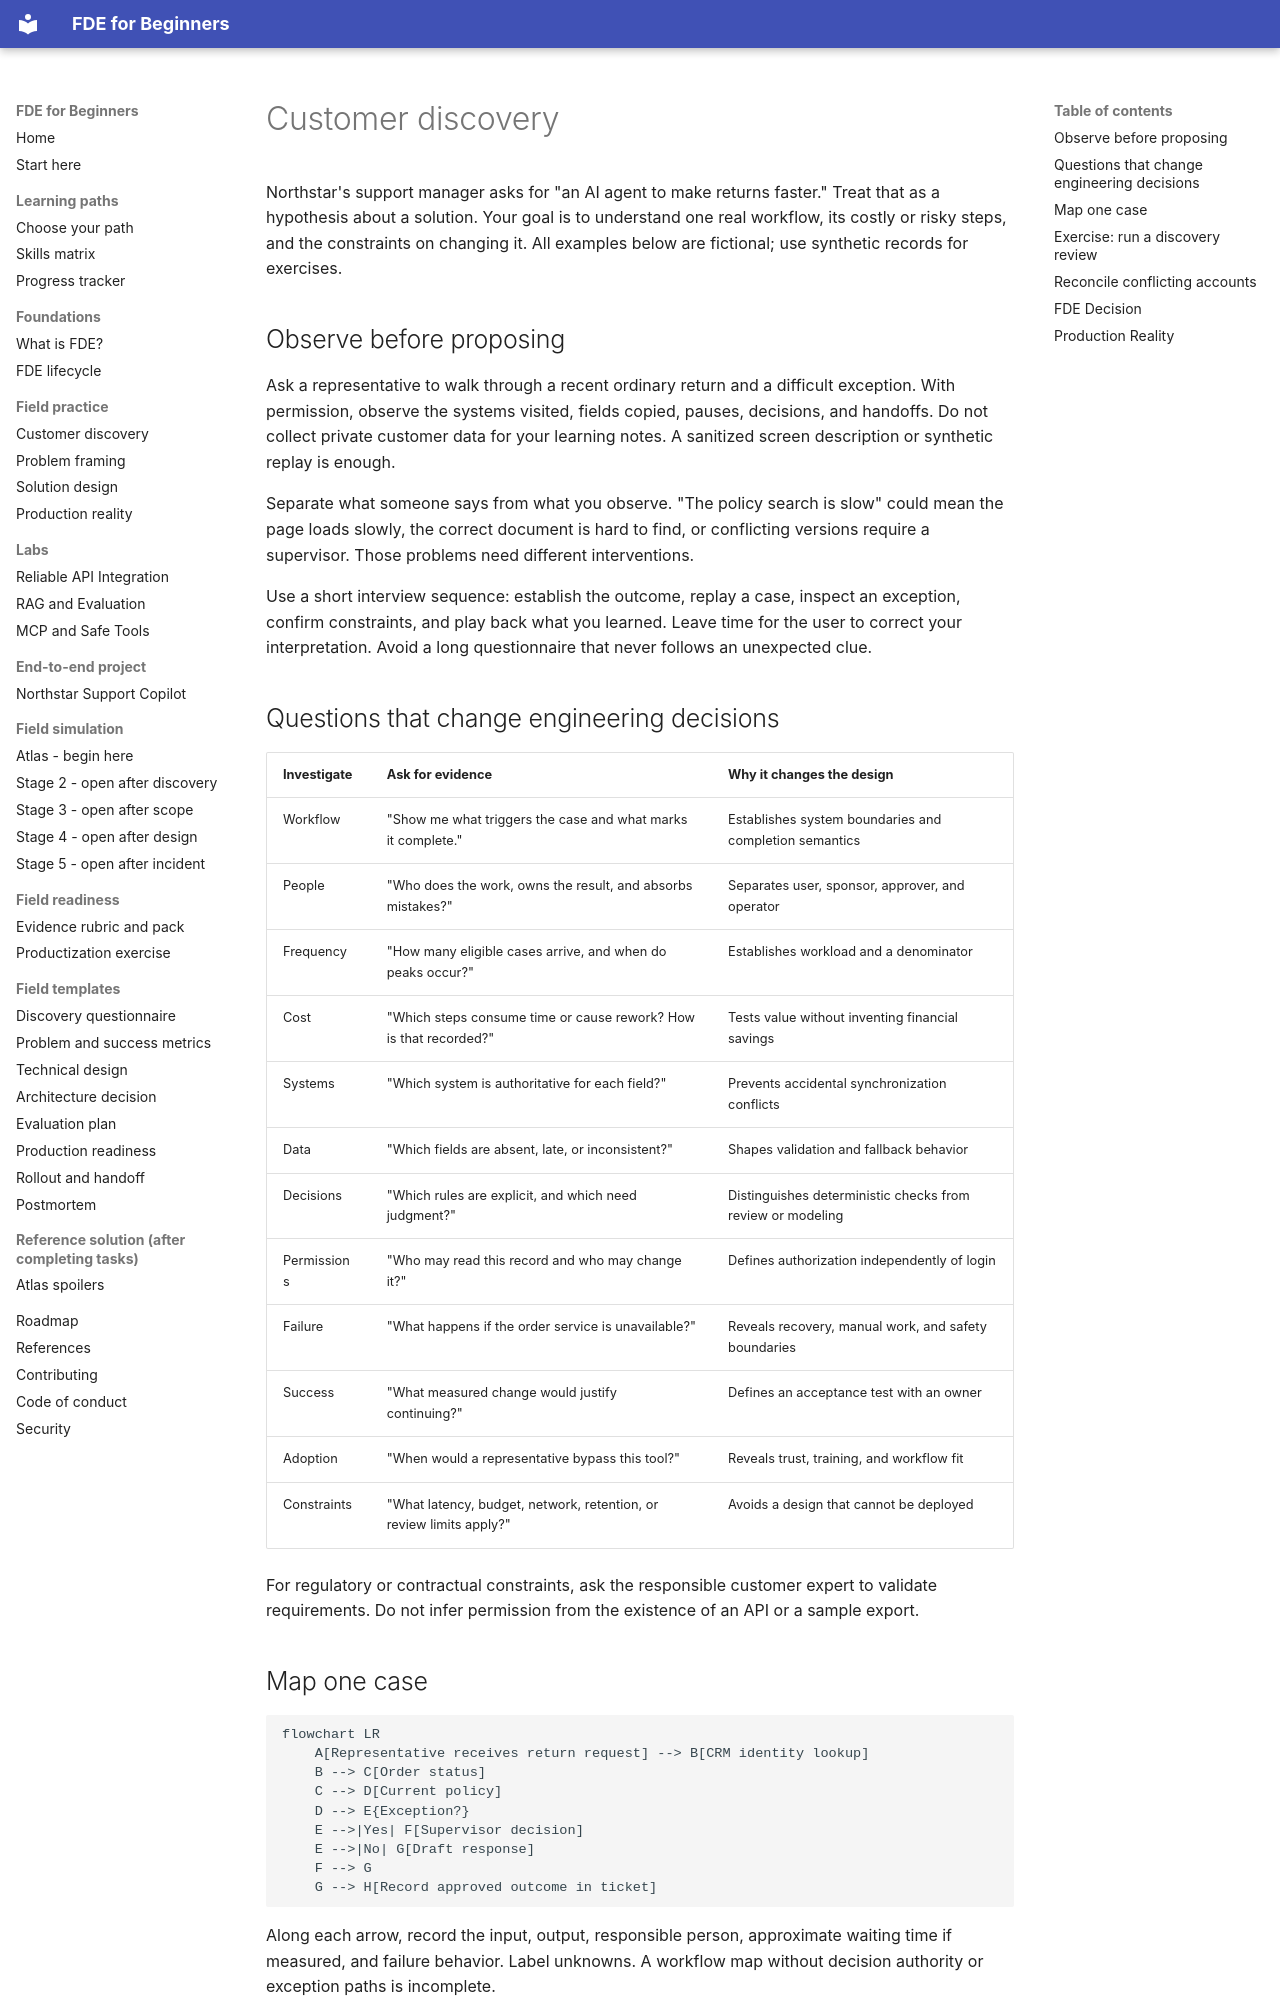

repository: ravikiranpagidi/fde-for-beginners · page: field/customer-discovery/index.html · generator: mkdocs

# Customer discovery

Northstar's support manager asks for "an AI agent to make returns faster." Treat that as a hypothesis about a solution. Your goal is to understand one real workflow, its costly or risky steps, and the constraints on changing it. All examples below are fictional; use synthetic records for exercises.

## Observe before proposing

Ask a representative to walk through a recent ordinary return and a difficult exception. With permission, observe the systems visited, fields copied, pauses, decisions, and handoffs. Do not collect private customer data for your learning notes. A sanitized screen description or synthetic replay is enough.

Separate what someone says from what you observe. "The policy search is slow" could mean the page loads slowly, the correct document is hard to find, or conflicting versions require a supervisor. Those problems need different interventions.

Use a short interview sequence: establish the outcome, replay a case, inspect an exception, confirm constraints, and play back what you learned. Leave time for the user to correct your interpretation. Avoid a long questionnaire that never follows an unexpected clue.

## Questions that change engineering decisions

| Investigate | Ask for evidence | Why it changes the design |
| --- | --- | --- |
| Workflow | "Show me what triggers the case and what marks it complete." | Establishes system boundaries and completion semantics |
| People | "Who does the work, owns the result, and absorbs mistakes?" | Separates user, sponsor, approver, and operator |
| Frequency | "How many eligible cases arrive, and when do peaks occur?" | Establishes workload and a denominator |
| Cost | "Which steps consume time or cause rework? How is that recorded?" | Tests value without inventing financial savings |
| Systems | "Which system is authoritative for each field?" | Prevents accidental synchronization conflicts |
| Data | "Which fields are absent, late, or inconsistent?" | Shapes validation and fallback behavior |
| Decisions | "Which rules are explicit, and which need judgment?" | Distinguishes deterministic checks from review or modeling |
| Permissions | "Who may read this record and who may change it?" | Defines authorization independently of login |
| Failure | "What happens if the order service is unavailable?" | Reveals recovery, manual work, and safety boundaries |
| Success | "What measured change would justify continuing?" | Defines an acceptance test with an owner |
| Adoption | "When would a representative bypass this tool?" | Reveals trust, training, and workflow fit |
| Constraints | "What latency, budget, network, retention, or review limits apply?" | Avoids a design that cannot be deployed |

For regulatory or contractual constraints, ask the responsible customer expert to validate requirements. Do not infer permission from the existence of an API or a sample export.

## Map one case

```mermaid
flowchart LR
    A[Representative receives return request] --> B[CRM identity lookup]
    B --> C[Order status]
    C --> D[Current policy]
    D --> E{Exception?}
    E -->|Yes| F[Supervisor decision]
    E -->|No| G[Draft response]
    F --> G
    G --> H[Record approved outcome in ticket]
```

Along each arrow, record the input, output, responsible person, approximate waiting time if measured, and failure behavior. Label unknowns. A workflow map without decision authority or exception paths is incomplete.
